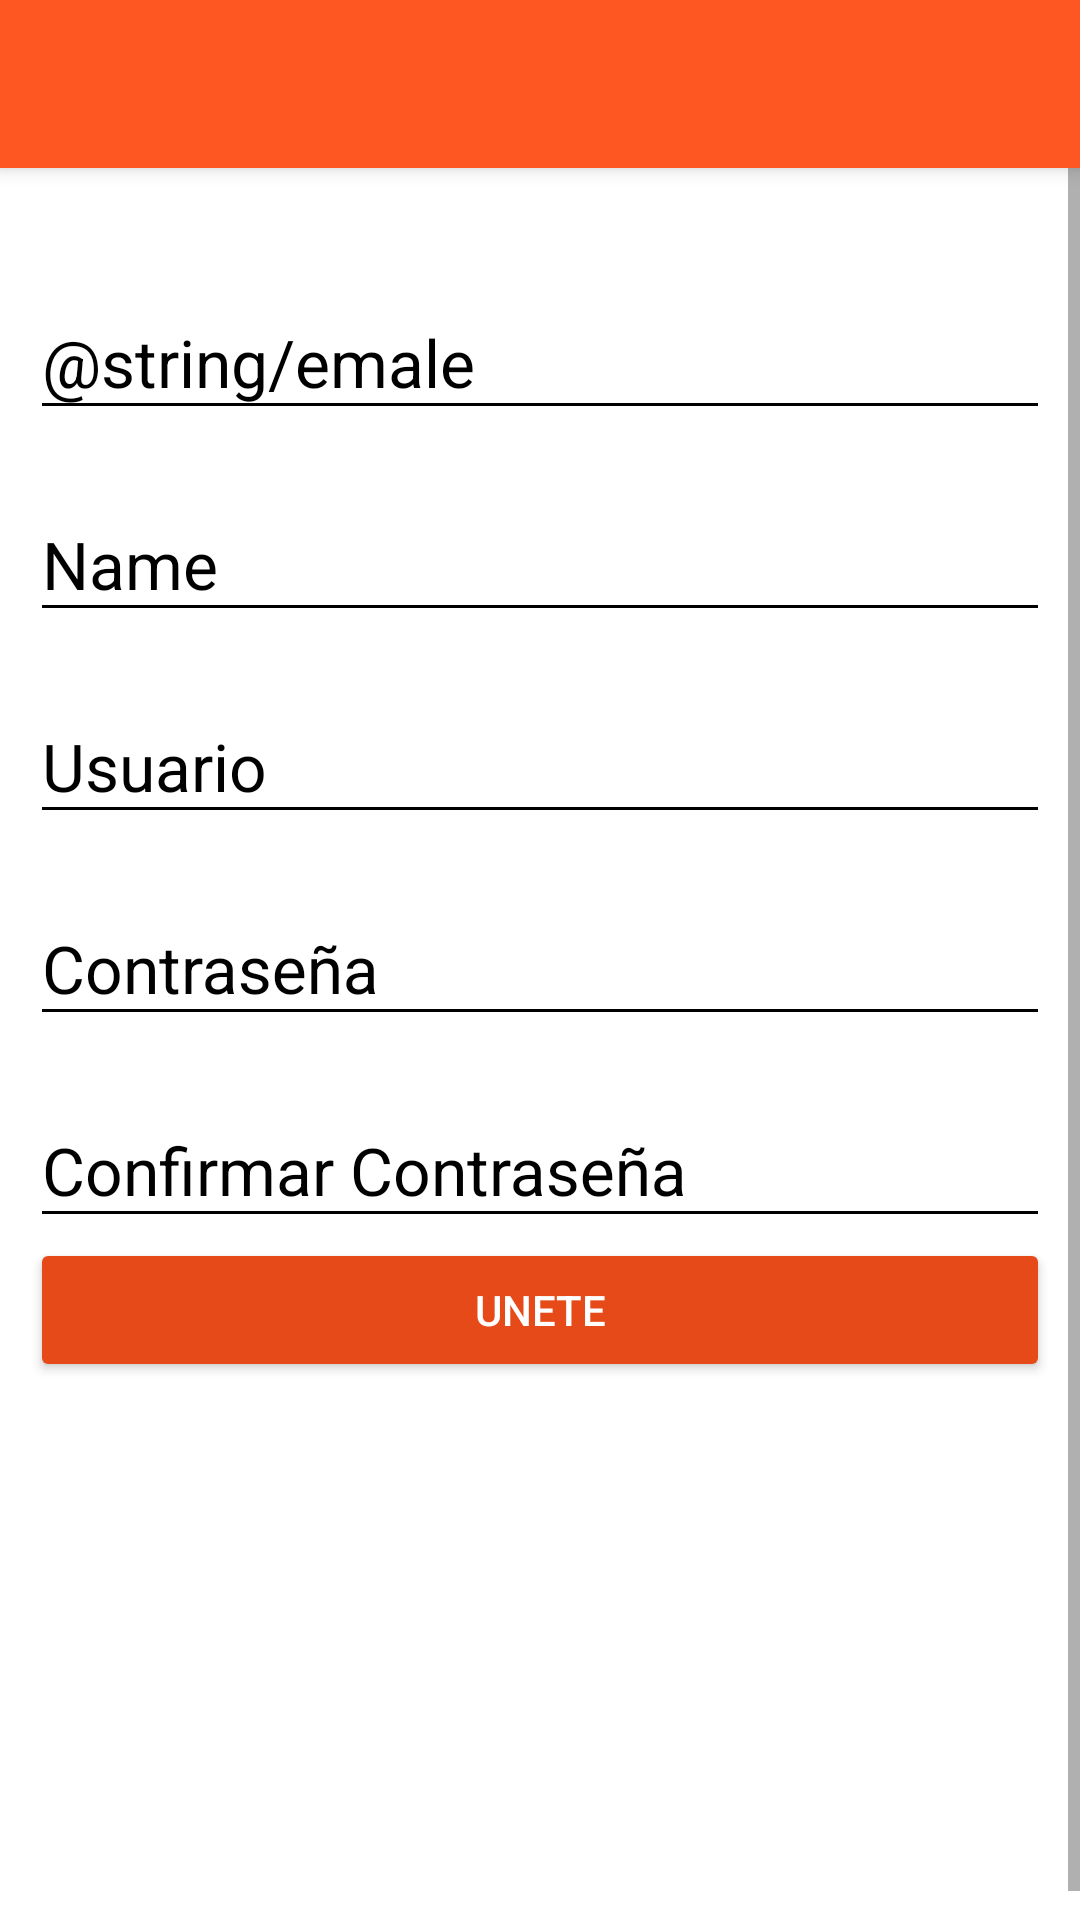

Layout XML and referenced resources for this Android screen:
<!-- AndroidManifest.xml: application theme AppTheme -->
<!-- res/layout/activity_create_acount.xml -->
<?xml version="1.0" encoding="utf-8"?>
<android.support.design.widget.CoordinatorLayout
    xmlns:android="http://schemas.android.com/apk/res/android"
    xmlns:app="http://schemas.android.com/apk/res-auto"
    xmlns:tools="http://schemas.android.com/tools"
    layout_height="match_parent"
    layout_width="match_parent"
    android:fitsSystemWindows="true"
    android:layout_width="match_parent"
    android:layout_height="match_parent"
    android:background="@color/editTextColorWhite"
    tools:context=".CreateAcount">

    <include layout="@layout/actionbar_toolbar"/>

    <ScrollView
        android:layout_width="match_parent"
        android:layout_height="match_parent"
        android:fillViewport="true"
        app:layout_behavior="@string/appbar_scrolling_view_behavior">

        <LinearLayout
            android:layout_width="match_parent"
            android:layout_height="match_parent"
            android:orientation="vertical"
            android:padding="@dimen/EditTextMarginCA"
            android:layout_marginTop="@dimen/EditTextMarginCrA">


            <android.support.design.widget.TextInputLayout
                android:layout_width="match_parent"
                android:layout_height="wrap_content"
                android:theme="@style/Edittextblack"
                android:layout_marginTop="@dimen/EditTextMarginCA">

                <android.support.design.widget.TextInputEditText
                    android:id="@+id/email"
                    android:layout_width="match_parent"
                    android:layout_height="wrap_content"
                    android:hint="@string/emale"

                    android:inputType="textEmailAddress" />
            </android.support.design.widget.TextInputLayout>

            <android.support.design.widget.TextInputLayout
                android:layout_width="match_parent"
                android:layout_height="wrap_content"
                android:theme="@style/Edittextblack"
                android:layout_marginTop="@dimen/EditTextMarginCA">

                <android.support.design.widget.TextInputEditText
                    android:id="@+id/name"
                    android:layout_width="match_parent"
                    android:layout_height="wrap_content"
                    android:hint="Name"
                    android:inputType="text"

                    />
            </android.support.design.widget.TextInputLayout>
            <android.support.design.widget.TextInputLayout
                android:layout_width="match_parent"
                android:layout_height="wrap_content"
                android:theme="@style/Edittextblack"
                android:layout_marginTop="@dimen/EditTextMarginCA">

                <android.support.design.widget.TextInputEditText
                    android:id="@+id/user"
                    android:layout_width="match_parent"
                    android:layout_height="wrap_content"
                    android:hint="Usuario"
                    android:inputType="text"

                    />
            </android.support.design.widget.TextInputLayout>
            <android.support.design.widget.TextInputLayout
                android:layout_width="match_parent"
                android:layout_height="wrap_content"
                android:theme="@style/Edittextblack"
                android:layout_marginTop="@dimen/EditTextMarginCA">

                <android.support.design.widget.TextInputEditText
                    android:id="@+id/pass"
                    android:layout_width="match_parent"
                    android:layout_height="wrap_content"
                    android:hint="Contraseña"
                    android:inputType="textPassword"

                    />
            </android.support.design.widget.TextInputLayout>
            <android.support.design.widget.TextInputLayout
                android:layout_width="match_parent"
                android:layout_height="wrap_content"
                android:theme="@style/Edittextblack"
                android:layout_marginTop="@dimen/EditTextMarginCA">

                <android.support.design.widget.TextInputEditText
                    android:id="@+id/Cpass"
                    android:layout_width="match_parent"
                    android:layout_height="wrap_content"
                    android:hint="Confirmar Contraseña"
                    android:inputType="textPassword"

                    />
            </android.support.design.widget.TextInputLayout>

            <Button
                android:id="@+id/joinus"
                android:layout_width="match_parent"
                android:layout_height="wrap_content"
                android:text="UNETE"
                android:theme="@style/RaisedButtonDark"/>
        </LinearLayout>

    </ScrollView>




</android.support.design.widget.CoordinatorLayout>
<!-- res/layout/actionbar_toolbar.xml (included above) -->
<?xml version="1.0" encoding="utf-8"?>
<android.support.design.widget.AppBarLayout
    xmlns:app="http://schemas.android.com/apk/res-auto"
    xmlns:tools="http://schemas.android.com/tools"
    xmlns:android="http://schemas.android.com/apk/res/android"
    android:layout_width="match_parent"
    android:layout_height="wrap_content"
    android:theme="@style/AppTheme.AppBarOverlay">

    <android.support.v7.widget.Toolbar
        android:id="@+id/toolbar"
        android:layout_width="match_parent"
        android:layout_height="?attr/actionBarSize"
        android:background="?attr/colorPrimary"
        app:popupTheme="@style/AppTheme.PopupOverlay" />
</android.support.design.widget.AppBarLayout>
<!-- resources referenced by this layout -->
<resources>
  <color name="editTextColorWhite">#FFFFFF</color>
  <dimen name="EditTextMarginCA">10dp</dimen>
  <dimen name="EditTextMarginCrA">10dp</dimen>
  <style name="AppTheme.AppBarOverlay" parent="ThemeOverlay.AppCompat.Dark.ActionBar" />
  <style name="AppTheme.PopupOverlay" parent="ThemeOverlay.AppCompat.Light" />
  <style name="Edittextblack" parent="TextAppearance.AppCompat">
          <item name="android:textColorHint">@color/editTextColorBlack</item>
          <item name="android:textSize">22sp</item>
          <item name="android:textColorPrimary">@color/editTextColorBlack</item>
          <item name="colorAccent">@color/editTextColorBlack</item>
          <item name="colorControlNormal">@color/editTextColorBlack</item>
          <item name="colorControlActivated">@color/editTextColorBlack</item>
      </style>
  <style name="RaisedButtonDark" parent="Theme.AppCompat.Light">
          <item name="colorButtonNormal">@color/colorPrimaryDark</item>
          <item name="colorControlHighlight">@color/colorPrimary</item>
          <item name="android:textColor">@android:color/white</item>
      </style>
  <style name="AppTheme" parent="Theme.AppCompat.Light.NoActionBar">
          
          <item name="colorPrimary">@color/colorPrimary</item>
          <item name="colorPrimaryDark">@color/colorPrimaryDark</item>
          <item name="colorAccent">@color/colorAccent</item>
      </style>
  <color name="editTextColorBlack">#000000</color>
  <color name="colorPrimaryDark">#E64A19</color>
  <color name="colorPrimary">#FF5722</color>
  <color name="colorAccent">#255D1F</color>
</resources>
